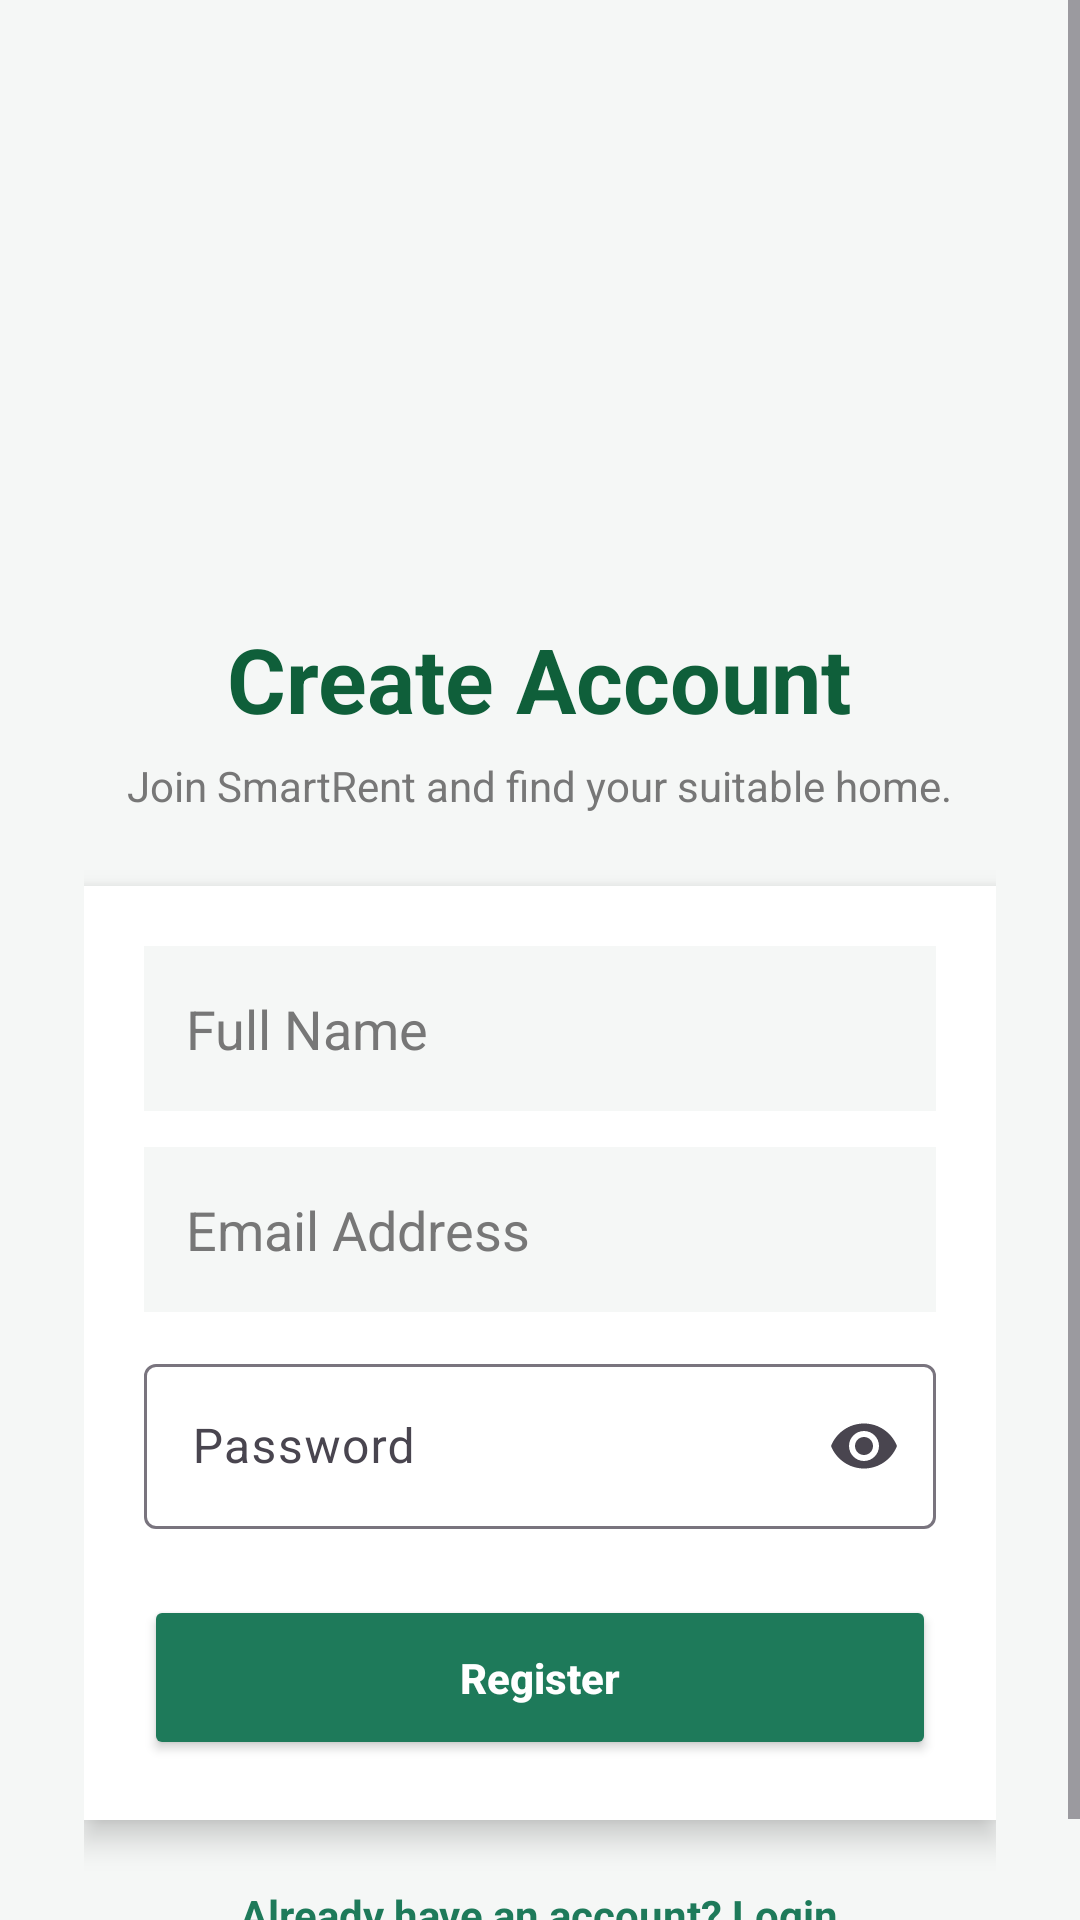

This screen was rendered from an Android layout file. Write that file and the resources it references.
<!-- AndroidManifest.xml: application theme Theme.SmartRent -->
<!-- res/layout/activity_register.xml -->
<?xml version="1.0" encoding="utf-8"?>
<ScrollView xmlns:android="http://schemas.android.com/apk/res/android"
    xmlns:app="http://schemas.android.com/apk/res-auto"
    android:layout_width="match_parent"
    android:layout_height="match_parent"
    android:background="#F5F7F6">

    <LinearLayout
        android:layout_width="match_parent"
        android:layout_height="wrap_content"
        android:gravity="center_horizontal"
        android:orientation="vertical"
        android:padding="28dp">

        <ImageView
            android:layout_width="240dp"
            android:layout_height="120dp"
            android:layout_marginTop="40dp"
            android:contentDescription="SmartRent Logo"
            android:scaleType="fitCenter"
            android:src="@drawable/logo_screen" />

        <TextView
            android:layout_width="wrap_content"
            android:layout_height="wrap_content"
            android:layout_marginTop="18dp"
            android:text="Create Account"
            android:textColor="#0F5F3A"
            android:textSize="30sp"
            android:textStyle="bold" />

        <TextView
            android:layout_width="wrap_content"
            android:layout_height="wrap_content"
            android:layout_marginTop="6dp"
            android:layout_marginBottom="24dp"
            android:text="Join SmartRent and find your suitable home."
            android:textAlignment="center"
            android:textColor="#777777"
            android:textSize="14sp" />

        <LinearLayout
            android:layout_width="match_parent"
            android:layout_height="wrap_content"
            android:background="#FFFFFF"
            android:elevation="6dp"
            android:orientation="vertical"
            android:padding="20dp">

            <EditText
                android:id="@+id/etName"
                android:layout_width="match_parent"
                android:layout_height="55dp"
                android:background="#F5F7F6"
                android:hint="Full Name"
                android:padding="14dp"
                android:textColor="#222222"
                android:textColorHint="#777777" />

            <EditText
                android:id="@+id/etEmail"
                android:layout_width="match_parent"
                android:layout_height="55dp"
                android:layout_marginTop="12dp"
                android:background="#F5F7F6"
                android:hint="Email Address"
                android:inputType="textEmailAddress"
                android:padding="14dp"
                android:textColor="#222222"
                android:textColorHint="#777777" />

            <com.google.android.material.textfield.TextInputLayout
                android:layout_width="match_parent"
                android:layout_height="wrap_content"
                android:layout_marginTop="12dp"
                app:endIconMode="password_toggle">

                <com.google.android.material.textfield.TextInputEditText
                    android:id="@+id/etPassword"
                    android:layout_width="match_parent"
                    android:layout_height="55dp"
                    android:hint="Password"
                    android:inputType="textPassword"
                    android:textColor="#222222"
                    android:textColorHint="#777777" />
            </com.google.android.material.textfield.TextInputLayout>

            <Button
                android:id="@+id/btnRegister"
                android:layout_width="match_parent"
                android:layout_height="55dp"
                android:layout_marginTop="22dp"
                android:backgroundTint="#1E7A5A"
                android:text="Register"
                android:textAllCaps="false"
                android:textColor="#FFFFFF"
                android:textStyle="bold" />

        </LinearLayout>

        <TextView
            android:id="@+id/txtLogin"
            android:layout_width="wrap_content"
            android:layout_height="wrap_content"
            android:layout_marginTop="22dp"
            android:text="Already have an account? Login"
            android:textColor="#1E7A5A"
            android:textStyle="bold" />

    </LinearLayout>
</ScrollView>
<!-- resources referenced by this layout -->
<resources>
  <style name="Theme.SmartRent" parent="Base.Theme.SmartRent" />
  <style name="Base.Theme.SmartRent" parent="Theme.Material3.DayNight.NoActionBar">
          
          
      </style>
</resources>
